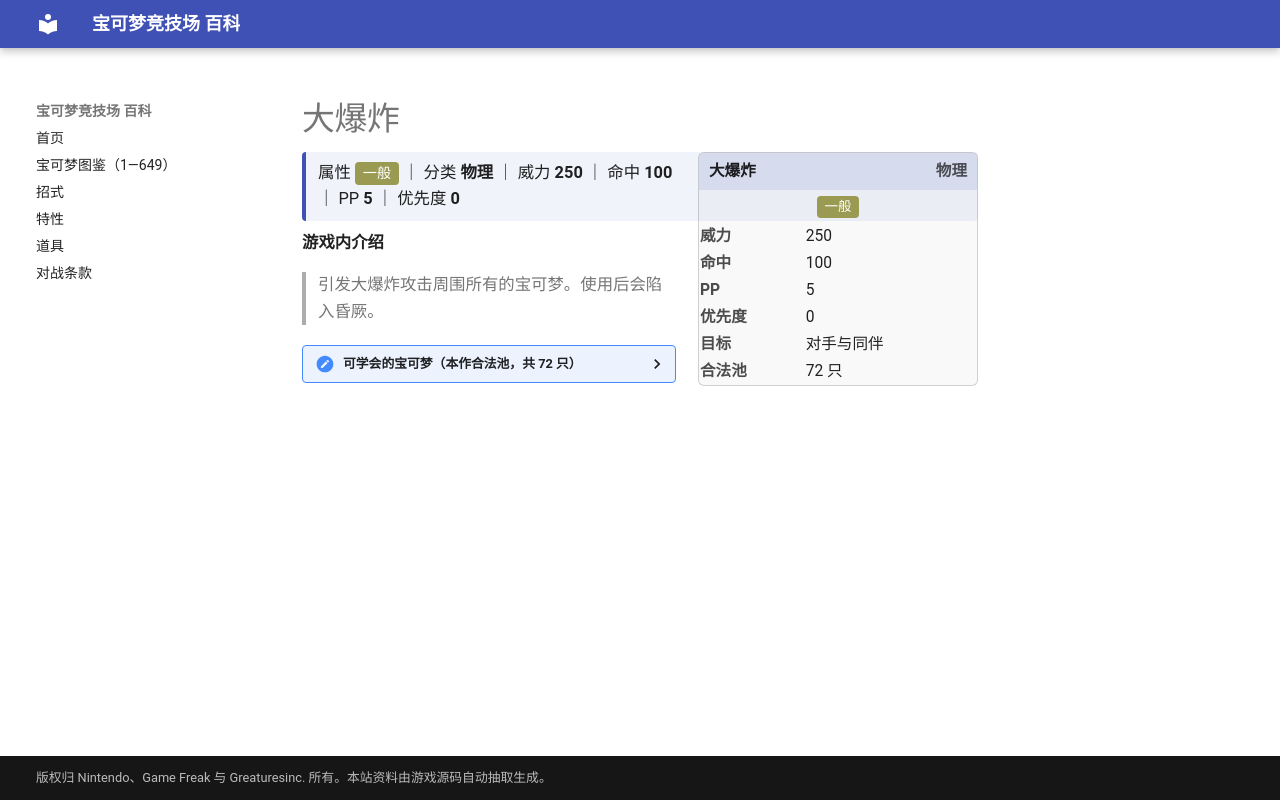

repository: nanmoboys/pkmn-arena-wiki · page: moves/大爆炸/index.html · generator: mkdocs

# 大爆炸

<div class="infobox">
<div class="ib-h"><span>大爆炸</span><span class="ib-no">物理</span></div>
<div class="ib-ty"><span class="tp" style="background:#9A9A52">一般</span></div>
<table class="ib-t"><tr><th>威力</th><td>250</td></tr><tr><th>命中</th><td>100</td></tr><tr><th>PP</th><td>5</td></tr><tr><th>优先度</th><td>0</td></tr><tr><th>目标</th><td>对手与同伴</td></tr><tr><th>合法池</th><td>72 只</td></tr></table></div>
<div class="head-stat">属性 <span class="tp" style="background:#9A9A52">一般</span> ｜ 分类 <b>物理</b> ｜ 威力 <b>250</b> ｜ 命中 <b>100</b> ｜ PP <b>5</b> ｜ 优先度 <b>0</b></div>

**游戏内介绍**

> 引发大爆炸攻击周围所有的宝可梦。使用后会陷入昏厥。

<details class="pool"><summary>可学会的宝可梦（本作合法池，共 72 只）</summary>

<p>小拳石、隆隆石、隆隆岩、小磁怪、三合一磁怪、臭泥、臭臭泥、大舌贝、刺甲贝、鬼斯、鬼斯通、耿鬼、大岩蛇、霹雳电球、顽皮雷弹、蛋蛋、椰蛋树、瓦斯弹、双弹瓦斯、梦幻、树才怪、榛果球、佛烈托斯、大钢蛇、千针鱼、熔岩蜗牛、太阳珊瑚、橡实果、长鼻叶、狡猾天狗、朝北鼻、溶食兽、吞食兽、喷火驼、煤炭龟、月石、太阳岩、天秤偶、念力土偶、冰鬼护、金属怪、巨金怪、雷吉洛克、雷吉艾斯、雷吉斯奇鲁、飘飘球、随风球、臭鼬噗、坦克臭鼬、青铜钟、盆才怪、自爆磁怪、大舌舔、大朝北鼻、亚克诺姆、席多蓝恩、石丸子、地幔岩、庞岩怪、破破袋、灰尘山、单卵细胞球、双卵细胞球、人造细胞卵、迷你冰、多多冰、双倍多多冰、种子铁球、坚果哑铃、几何雪花、土地云、盖诺赛克特</p>

</details>
